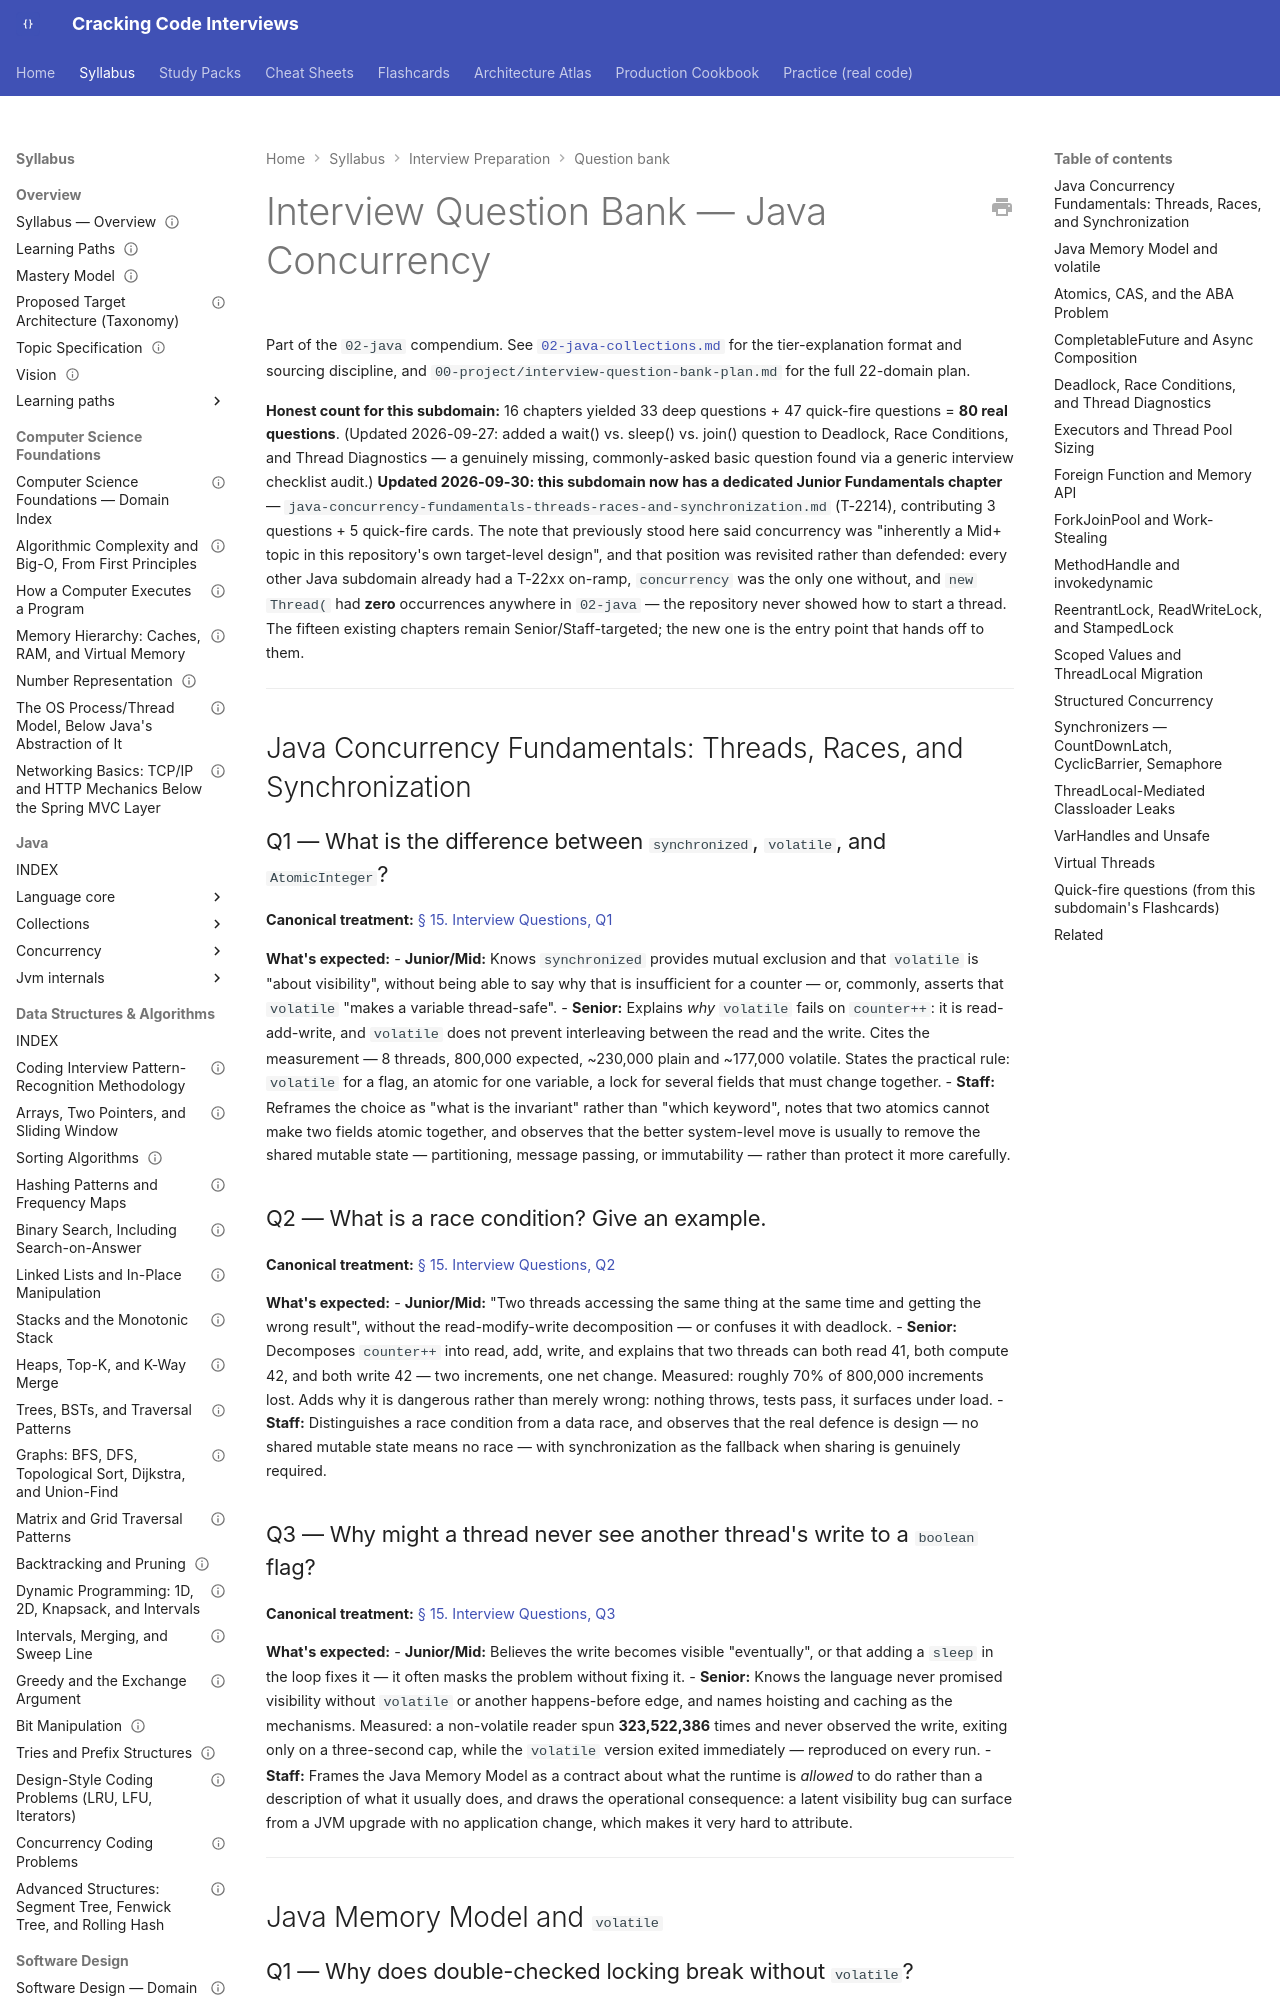

repository: JuanMelendres/cracking-code-interviews · page: syllabus/20-interview-preparation/question-bank/02-java-concurrency/index.html · generator: mkdocs

---
title: "Interview Question Bank — 02-java/concurrency"
document_type: interview-question-bank
domain: 20-interview-preparation
status: in progress
version: 1.1
last_updated: 2026-09-30
related:
  - ../../02-java/concurrency/INDEX.md
  - 02-java-collections.md
  - ../../../00-project/interview-question-bank-plan.md
---

# Interview Question Bank — Java Concurrency

Part of the `02-java` compendium. See
[`02-java-collections.md`](02-java-collections.md) for the tier-explanation format
and sourcing discipline, and `00-project/interview-question-bank-plan.md` for the
full 22-domain plan.

**Honest count for this subdomain:** 16 chapters yielded 33 deep questions + 47
quick-fire questions = **80 real questions**. (Updated 2026-09-27: added a wait()
vs. sleep() vs. join() question to Deadlock, Race Conditions, and Thread Diagnostics
— a genuinely missing, commonly-asked basic question found via a generic interview
checklist audit.) **Updated 2026-09-30: this subdomain now has a dedicated Junior
Fundamentals chapter** — `java-concurrency-fundamentals-threads-races-and-synchronization.md`
(T-2214), contributing 3 questions + 5 quick-fire cards. The note that previously
stood here said concurrency was "inherently a Mid+ topic in this repository's own
target-level design", and that position was revisited rather than defended: every
other Java subdomain already had a T-22xx on-ramp, `concurrency` was the only one
without, and `new Thread(` had **zero** occurrences anywhere in `02-java` — the
repository never showed how to start a thread. The fifteen existing chapters remain
Senior/Staff-targeted; the new one is the entry point that hands off to them.

---

## Java Concurrency Fundamentals: Threads, Races, and Synchronization

### Q1 — What is the difference between `synchronized`, `volatile`, and `AtomicInteger`?

**Canonical treatment:** [§ 15. Interview Questions, Q1](../../02-java/concurrency/java-concurrency-fundamentals-threads-races-and-synchronization.md#15-interview-questions)

**What's expected:**
- **Junior/Mid:** Knows `synchronized` provides mutual exclusion and that `volatile` is "about visibility", without being able to say why that is insufficient for a counter — or, commonly, asserts that `volatile` "makes a variable thread-safe".
- **Senior:** Explains *why* `volatile` fails on `counter++`: it is read-add-write, and `volatile` does not prevent interleaving between the read and the write. Cites the measurement — 8 threads, 800,000 expected, ~230,000 plain and ~177,000 volatile. States the practical rule: `volatile` for a flag, an atomic for one variable, a lock for several fields that must change together.
- **Staff:** Reframes the choice as "what is the invariant" rather than "which keyword", notes that two atomics cannot make two fields atomic together, and observes that the better system-level move is usually to remove the shared mutable state — partitioning, message passing, or immutability — rather than protect it more carefully.

### Q2 — What is a race condition? Give an example.

**Canonical treatment:** [§ 15. Interview Questions, Q2](../../02-java/concurrency/java-concurrency-fundamentals-threads-races-and-synchronization.md#15-interview-questions)

**What's expected:**
- **Junior/Mid:** "Two threads accessing the same thing at the same time and getting the wrong result", without the read-modify-write decomposition — or confuses it with deadlock.
- **Senior:** Decomposes `counter++` into read, add, write, and explains that two threads can both read 41, both compute 42, and both write 42 — two increments, one net change. Measured: roughly 70% of 800,000 increments lost. Adds why it is dangerous rather than merely wrong: nothing throws, tests pass, it surfaces under load.
- **Staff:** Distinguishes a race condition from a data race, and observes that the real defence is design — no shared mutable state means no race — with synchronization as the fallback when sharing is genuinely required.

### Q3 — Why might a thread never see another thread's write to a `boolean` flag?

**Canonical treatment:** [§ 15. Interview Questions, Q3](../../02-java/concurrency/java-concurrency-fundamentals-threads-races-and-synchronization.md#15-interview-questions)

**What's expected:**
- **Junior/Mid:** Believes the write becomes visible "eventually", or that adding a `sleep` in the loop fixes it — it often masks the problem without fixing it.
- **Senior:** Knows the language never promised visibility without `volatile` or another happens-before edge, and names hoisting and caching as the mechanisms. Measured: a non-volatile reader spun **323,522,386** times and never observed the write, exiting only on a three-second cap, while the `volatile` version exited immediately — reproduced on every run.
- **Staff:** Frames the Java Memory Model as a contract about what the runtime is *allowed* to do rather than a description of what it usually does, and draws the operational consequence: a latent visibility bug can surface from a JVM upgrade with no application change, which makes it very hard to attribute.

---
